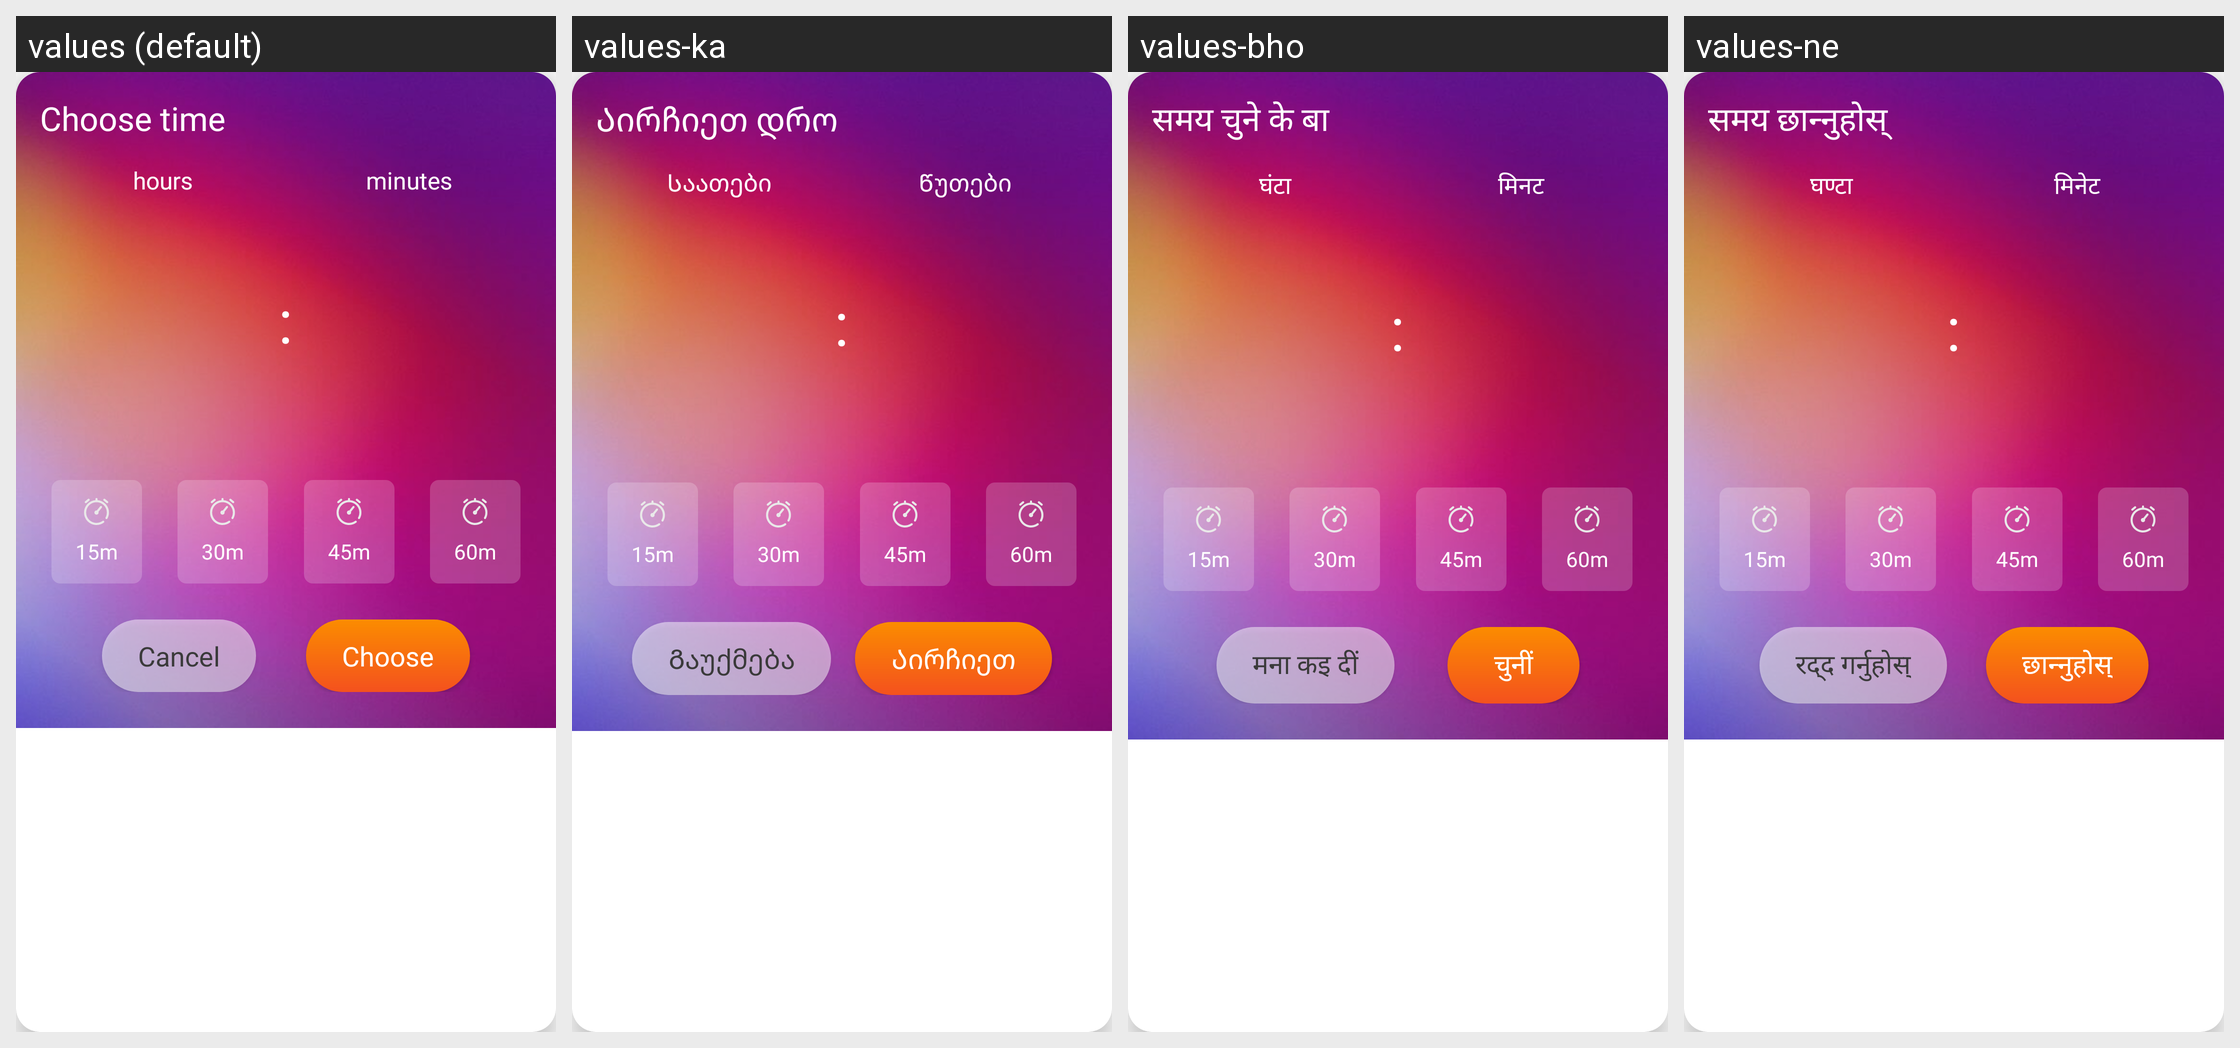

This grid shows one Android layout under several languages. Give, for every string resource on the screen, its name, the default text and each shown locale's text.
Android screen res/layout/time_picker_view.xml rendered under 4 locales, left to right: values (default), values-ka, values-bho, values-ne. Device: Nexus 5 (rendered at 1080×1920; each locale shown at half size, 540×960, under a caption strip naming it); theme AppTheme.
Other locales in the repository, not shown: values-af, values-am, values-ar, values-as, values-ay, values-az, values-be, values-bg, values-bm, values-bn, values-bs, values-ca, values-ceb, values-ckb, values-co, values-cs, values-cy, values-da, values-de, values-doi, values-dv, values-ee, values-el, values-en, values-eo, values-es, values-et, values-eu, values-fa, values-fi, values-fr, values-fy, values-ga, values-gd, values-gl, values-gn, values-gu, values-ha, values-haw, values-hi, values-hmn, values-hr, values-ht, values-hu, values-hy, values-id, values-ig, values-ilo, values-is, values-it, values-iw, values-ja, values-jw, values-kk, values-km, values-kn, values-ko, values-kri, values-ku, values-ky, values-la, values-lb, values-lg, values-ln, values-lo, values-lt, values-lus, values-lv, values-mai, values-mg, values-mi, values-mk, values-ml, values-mn, values-mr, values-ms, values-mt, values-my, values-nl, values-no, values-nso, values-ny, values-om, values-or, values-pa, values-pl, values-ps, values-pt, values-qu, values-ro, values-ru, values-rw, values-sa, values-sd, values-si, values-sk, values-sl, values-sm, values-sn, values-so, values-sq, values-sr, values-st, values-su, values-sv, values-sw, values-ta, values-te, values-tg, values-th, values-ti, values-tk, values-tl, values-tr, values-ts, values-tt, values-tw, values-ug, values-uk, values-ur, values-uz, values-vi, values-xh, values-yi, values-yo, values-zh-rCN, values-zh-rTW, values-zu.
Strings drawn on this screen, with the default value and each locale's value (text and hints the layout hard-codes, and strings that could not be matched under every locale, appear in the picture but are not listed):

chose_time
  values: Choose time
  values-ka: Აირჩიეთ დრო
  values-bho: समय चुने के बा
  values-ne: समय छान्नुहोस्

hour
  values: hours
  values-ka: Საათები
  values-bho: घंटा
  values-ne: घण्टा

minute
  values: minutes
  values-ka: Წუთები
  values-bho: मिनट
  values-ne: मिनेट

cancel
  values: Cancel
  values-ka: Გაუქმება
  values-bho: मना कइ दीं
  values-ne: रद्द गर्नुहोस्

chose
  values: Choose
  values-ka: Აირჩიეთ
  values-bho: चुनीं
  values-ne: छान्नुहोस्
